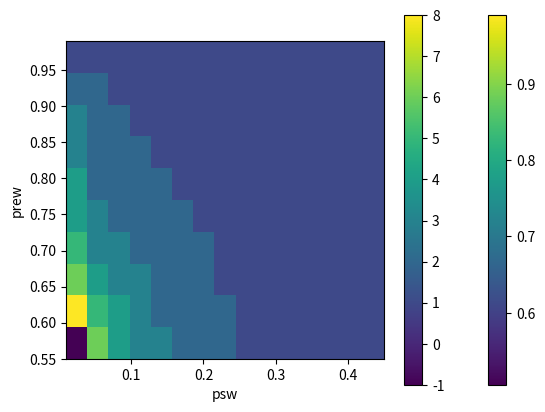

The matplotlib source for this figure:
import numpy as np
import matplotlib.pyplot as plt
import seaborn as sns

%matplotlib inline

psarr = np.linspace(0.01, 0.45, 20)
prarr = np.linspace(0.55, 1, 25)

ps, pr = np.meshgrid(psarr, prarr)

def root_finder(ps, pr):
    a = 2 * pr - 1
    b = -(2 * pr - ps - 1)
    c = (pr -1) * ps
    root1 = (-b + np.sqrt(b**2 - 4 * a * c)) / 2 / a
    root2 = (-b - np.sqrt(b**2 - 4 * a * c)) / 2 / a
    return root1, root2

root1, root2 = root_finder(ps, pr)

plt.imshow(root1.T, origin='lower')
plt.colorbar()
plt.xlabel('pr')
plt.ylabel('ps')

def update_pt(ps, pr, pt):
    num = ps * (1-pr) * (1-pt) + (1-ps) * pr * pt
    den = pr * pt + (1-pr) * (1-pt)
    return num / den

def simulate_pt_sequence(ps, pr, ptinit, ntrials):
    '''
    Simulate updating of pt
    '''
    pt = ptinit
    ptlst = [pt]
    for i in range(ntrials):        
        pt = update_pt(ps, pr, pt)
        ptlst.append(pt)
    return np.array(ptlst)
        
    
    
def first_switch_id(ps, pr, ptinit, ntrials):
    '''
    Determine the index where pt first crosses 0.5
    ptinit has to be < 0.5
    '''
    assert ptinit < 0.5
    ptlst = simulate_pt_sequence(ps, pr, ptinit, ntrials)
    idx = np.where(ptlst > 0.5)[0]
    if len(idx) == 0:
        return -1 
    else:
        return idx[0]
    
    

a = np.linspace(0, 1, 100)
b= np.where(a > 2)[0]

len(b)

colors = sns.palettes.color_palette('Blues', 10)
idxlst = []
for i,p in enumerate(np.linspace(0.01, 0.45, 10)):
    sim1 = simulate_pt_sequence(p, 1-p, 0.1, 5)
    idx = first_switch_id(p, 1-p, 0.1, 5)
    idxlst.append(idx)
#     sim2 = simulate_pt_sequence(0.1, 0.9, 0.1, 20)
    print(sim1[1])
    plt.plot(sim1, color=colors[i])

plt.hlines(0.5, 0, 5, linestyles='--')

prewlst = np.linspace(0.55, 0.99, 10)
pswitchlst = np.linspace(0.01, 0.45, 15)
idxarr = np.zeros((len(prewlst), len(pswitchlst)))
for idr, prew in enumerate(prewlst):
    for ids, psw in enumerate(pswitchlst):
        root1, _ = root_finder(psw, prew)
        idx = first_switch_id(psw, prew, 1-root1, 10)
        idxarr[idr, ids] = idx

plt.imshow(idxarr, origin='lower', extent=[min(pswitchlst), max(pswitchlst), min(prewlst), max(prewlst)])
plt.colorbar()
plt.xlabel('psw')
plt.ylabel('prew')

idxarr

